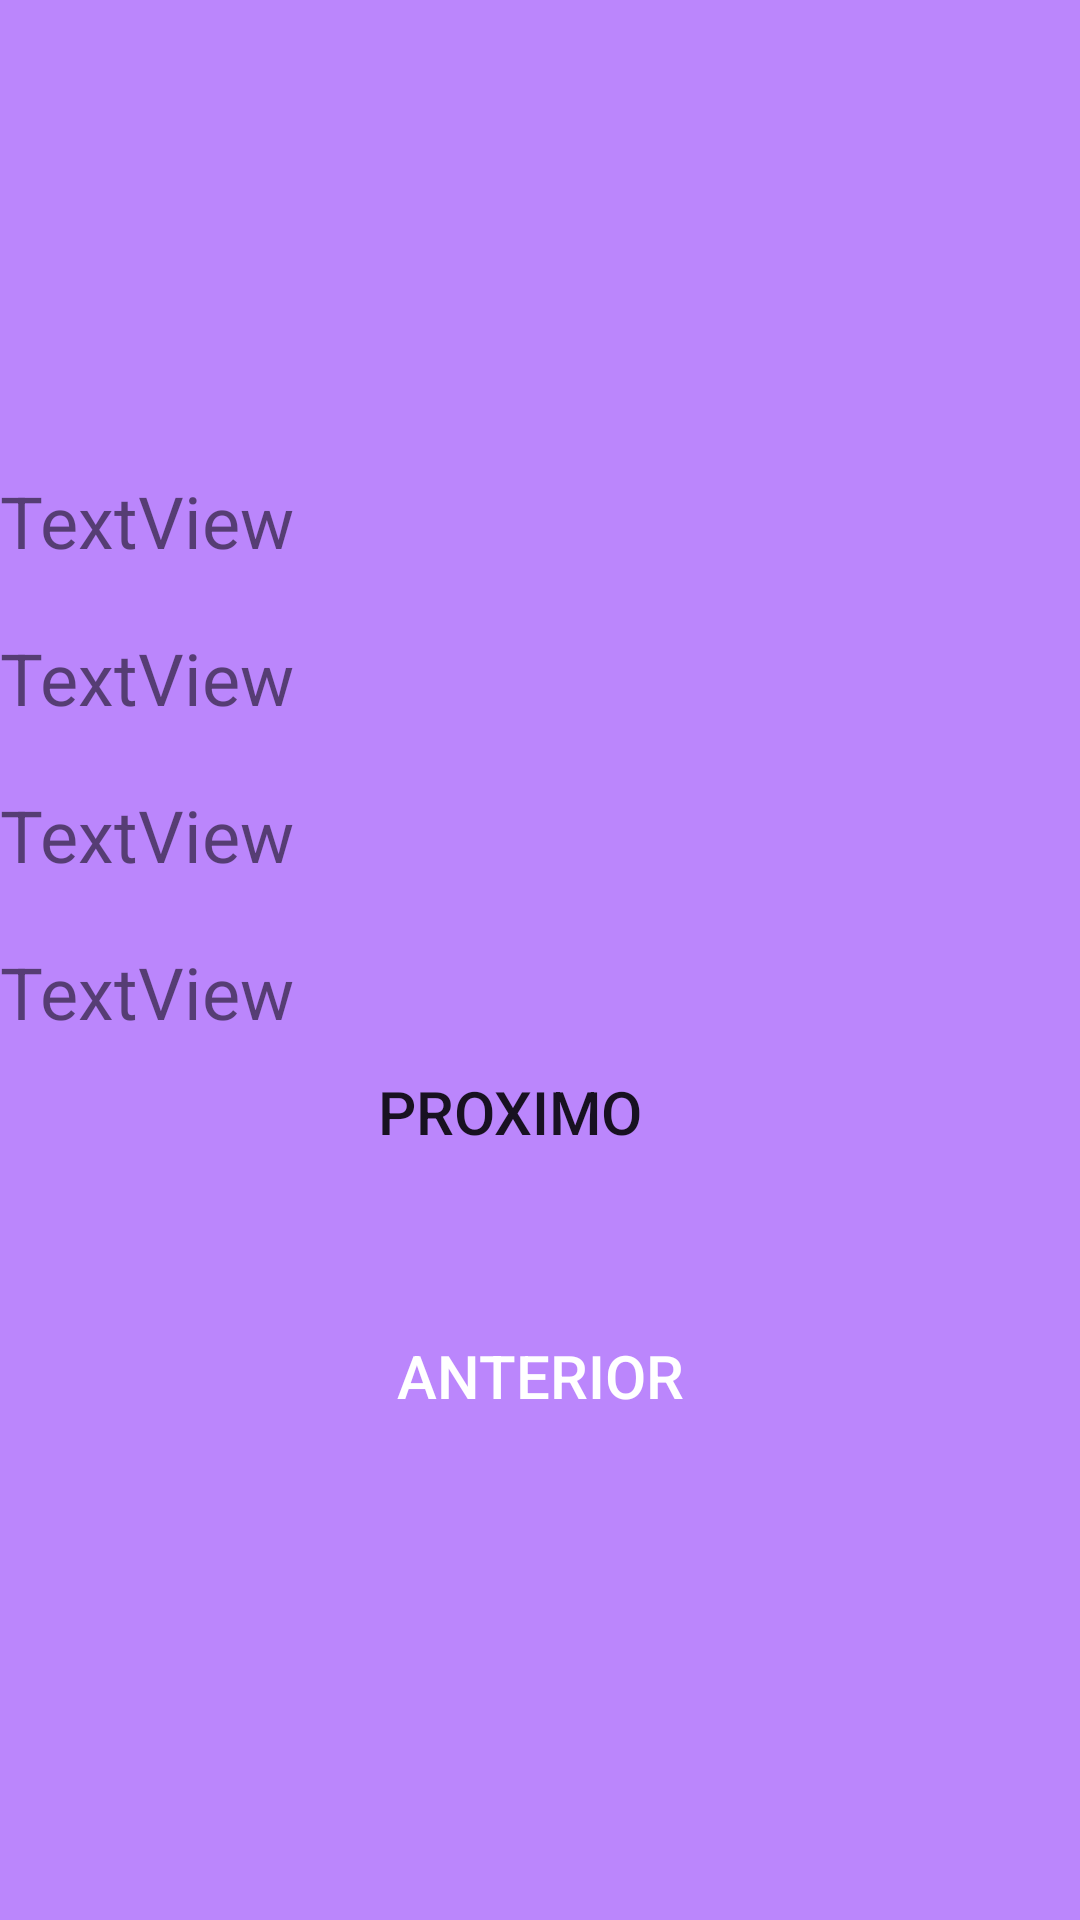

The Android layout XML behind this screen, and the referenced resources:
<!-- AndroidManifest.xml: application theme Theme.MinhaProva -->
<!-- res/layout/activity_acao3.xml -->
<?xml version="1.0" encoding="utf-8"?>

<layout xmlns:android="http://schemas.android.com/apk/res/android"
    xmlns:app="http://schemas.android.com/apk/res-auto"
    xmlns:tools="http://schemas.android.com/tools">

    <LinearLayout
        android:layout_width="match_parent"
        android:layout_height="match_parent"
        android:background="@color/purple_200"
        android:orientation="vertical"
        tools:context=".ActivityAcao3">

        <Space
            android:layout_width="match_parent"
            android:layout_height="0dp"
            android:layout_weight="1" />

        <TextView
            android:id="@+id/titulo"
            android:layout_width="wrap_content"
            android:layout_height="wrap_content"
            android:layout_marginTop="40dp"
            android:text="@string/titulo"
            android:textSize="24dp"
            app:layout_constraintStart_toStartOf="parent"
            app:layout_constraintTop_toTopOf="parent" />

        <TextView
            android:id="@+id/autor"
            android:layout_width="wrap_content"
            android:layout_height="wrap_content"
            android:layout_marginTop="20dp"
            android:text="@string/autor2"
            android:textSize="24dp"
            app:layout_constraintStart_toStartOf="@+id/titulo"
            app:layout_constraintTop_toBottomOf="@+id/titulo" />

        <TextView
            android:id="@+id/ano"
            android:layout_width="wrap_content"
            android:layout_height="wrap_content"
            android:layout_marginTop="20dp"
            android:text="@string/ano2"
            android:textSize="24dp"
            app:layout_constraintStart_toStartOf="@+id/autor"
            app:layout_constraintTop_toBottomOf="@+id/autor" />

        <TextView
            android:id="@+id/nota2"
            android:layout_width="wrap_content"
            android:layout_height="wrap_content"
            android:layout_marginTop="20dp"
            android:text="@string/nota2"
            android:textSize="24dp"
            app:layout_constraintStart_toStartOf="@+id/ano"
            app:layout_constraintTop_toBottomOf="@+id/ano" />

        <Button
            android:id="@+id/proximo"
            style="?android:attr/borderlessButtonStyle"
            android:layout_width="match_parent"
            android:layout_height="wrap_content"
            android:layout_gravity="bottom"
            android:layout_marginEnd="20dp"
            android:layout_marginRight="20dp"
            android:layout_marginBottom="40dp"
            android:enabled="true"
            android:text="Proximo"
            android:textSize="20sp"
            app:layout_constraintBottom_toBottomOf="parent"
            app:layout_constraintEnd_toEndOf="parent"
            app:layout_constraintTop_toTopOf="@+id/anteriorButton" />

        <Button
            android:id="@+id/anterior"
            style="?android:attr/borderlessButtonStyle"
            android:layout_width="match_parent"
            android:layout_height="wrap_content"
            android:layout_marginBottom="40dp"
            android:enabled="false"
            android:text="@string/anterior"
            android:textColor="@color/white"
            android:textSize="20sp"
            app:layout_constraintBottom_toBottomOf="parent"
            app:layout_constraintEnd_toEndOf="parent"
            app:layout_constraintStart_toStartOf="parent" />


        <Space
            android:layout_width="match_parent"
            android:layout_height="0dp"
            android:layout_weight="1" />


    </LinearLayout>
</layout>
<!-- resources referenced by this layout -->
<resources>
  <string name="ano2">TextView</string>
  <string name="anterior">Anterior</string>
  <string name="autor2">TextView</string>
  <string name="nota2">TextView</string>
  <string name="titulo">TextView</string>
  <style name="Theme.MinhaProva" parent="Theme.MaterialComponents.DayNight.DarkActionBar">
          
          <item name="colorPrimary">@color/purple_500</item>
          <item name="colorPrimaryVariant">@color/purple_700</item>
          <item name="colorOnPrimary">@color/white</item>
          
          <item name="colorSecondary">@color/teal_200</item>
          <item name="colorSecondaryVariant">@color/teal_700</item>
          <item name="colorOnSecondary">@color/black</item>
          
          <item name="android:statusBarColor" tools:targetApi="l">?attr/colorPrimaryVariant</item>
          
      </style>
  <!-- not gathered from this repository: default colours our renderer supplied (Android Studio template values) -->
  <color name="purple_200">#FFBB86FC</color>
  <color name="purple_500">#FF6200EE</color>
  <color name="purple_700">#FF3700B3</color>
  <color name="teal_200">#FF03DAC5</color>
  <color name="teal_700">#FF018786</color>
  <color name="black">#FF000000</color>
  <color name="white">#FFFFFFFF</color>
</resources>
